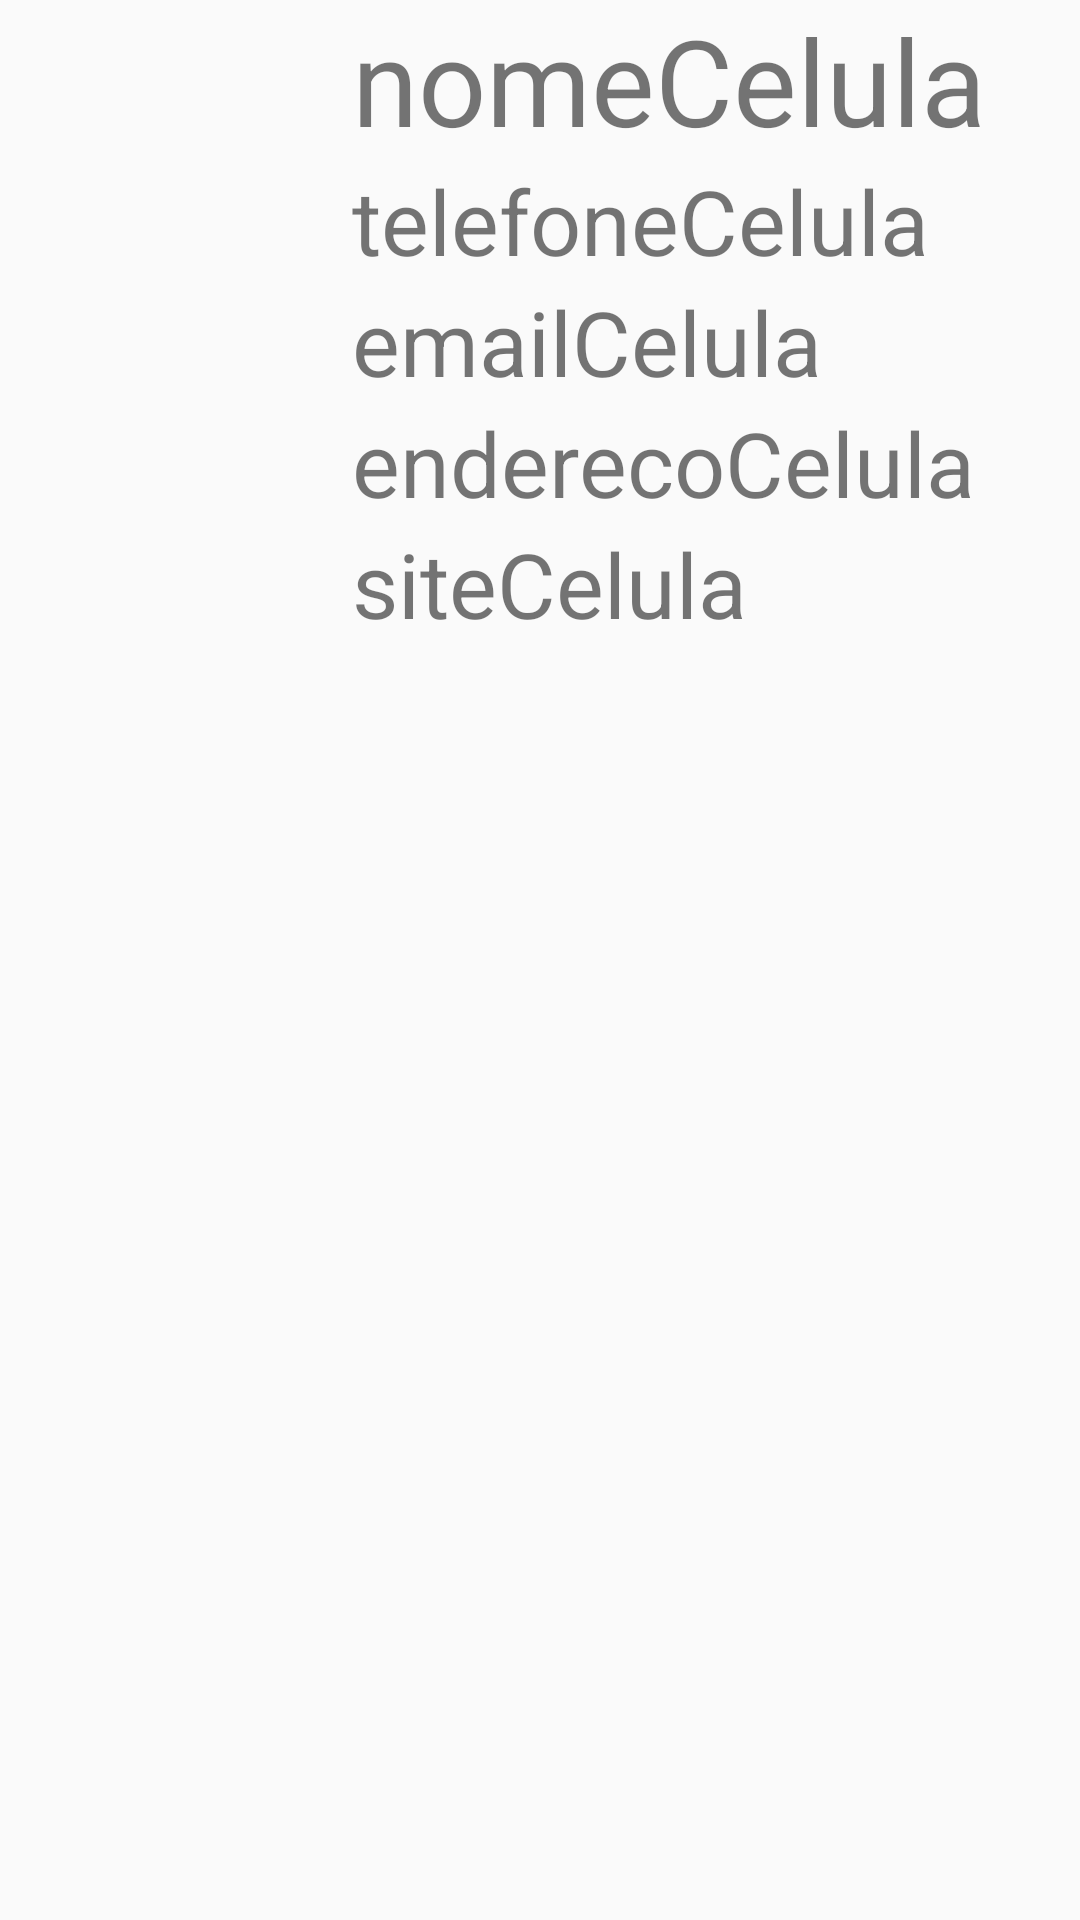

The Android layout XML behind this screen, and the referenced resources:
<!-- AndroidManifest.xml: application theme Theme.AppCompat.Light.NoActionBar -->
<!-- res/layout/celula_contato.xml -->
<?xml version="1.0" encoding="utf-8"?>
<LinearLayout xmlns:android="http://schemas.android.com/apk/res/android"
    xmlns:app="http://schemas.android.com/apk/res-auto"
    xmlns:tools="http://schemas.android.com/tools"
    android:layout_width="match_parent"
    android:layout_height="match_parent"
    android:orientation="horizontal">

    <FrameLayout
        android:layout_width="8dp"
        android:layout_height="match_parent"
        android:layout_weight="1">

    </FrameLayout>

    <ImageView
        android:id="@+id/fotoCelula"
        android:layout_width="match_parent"
        android:layout_height="wrap_content"
        android:layout_weight="1"
        tools:srcCompat="@tools:sample/avatars" />

    <FrameLayout
        android:layout_width="wrap_content"
        android:layout_height="match_parent"
        android:layout_weight="1">

    </FrameLayout>

    <LinearLayout
        android:layout_width="match_parent"
        android:layout_height="wrap_content"
        android:orientation="vertical">

        <TextView
            android:id="@+id/nomeCelula"
            android:layout_width="match_parent"
            android:layout_height="wrap_content"
            android:text="@string/nomecelula"
            android:textSize="40sp" />

        <TextView
            android:id="@+id/telefoneCelula"
            android:layout_width="match_parent"
            android:layout_height="wrap_content"
            android:text="@string/telefonecelula"
            android:textSize="30sp" />

        <TextView
            android:id="@+id/emailCelula"
            android:layout_width="match_parent"
            android:layout_height="wrap_content"
            android:text="@string/emailcelula"
            android:textSize="30sp" />

        <TextView
            android:id="@+id/enderecoCelula"
            android:layout_width="match_parent"
            android:layout_height="wrap_content"
            android:text="@string/enderecocelula"
            android:textSize="30sp" />

        <TextView
            android:id="@+id/siteCelula"
            android:layout_width="match_parent"
            android:layout_height="wrap_content"
            android:text="@string/sitecelula"
            android:textSize="30sp" />

    </LinearLayout>

    <FrameLayout
        android:layout_width="match_parent"
        android:layout_height="match_parent">

    </FrameLayout>

</LinearLayout>
<!-- resources referenced by this layout -->
<resources>
  <string name="emailcelula">emailCelula</string>
  <string name="enderecocelula">enderecoCelula</string>
  <string name="nomecelula">nomeCelula</string>
  <string name="sitecelula">siteCelula</string>
  <string name="telefonecelula">telefoneCelula</string>
</resources>
